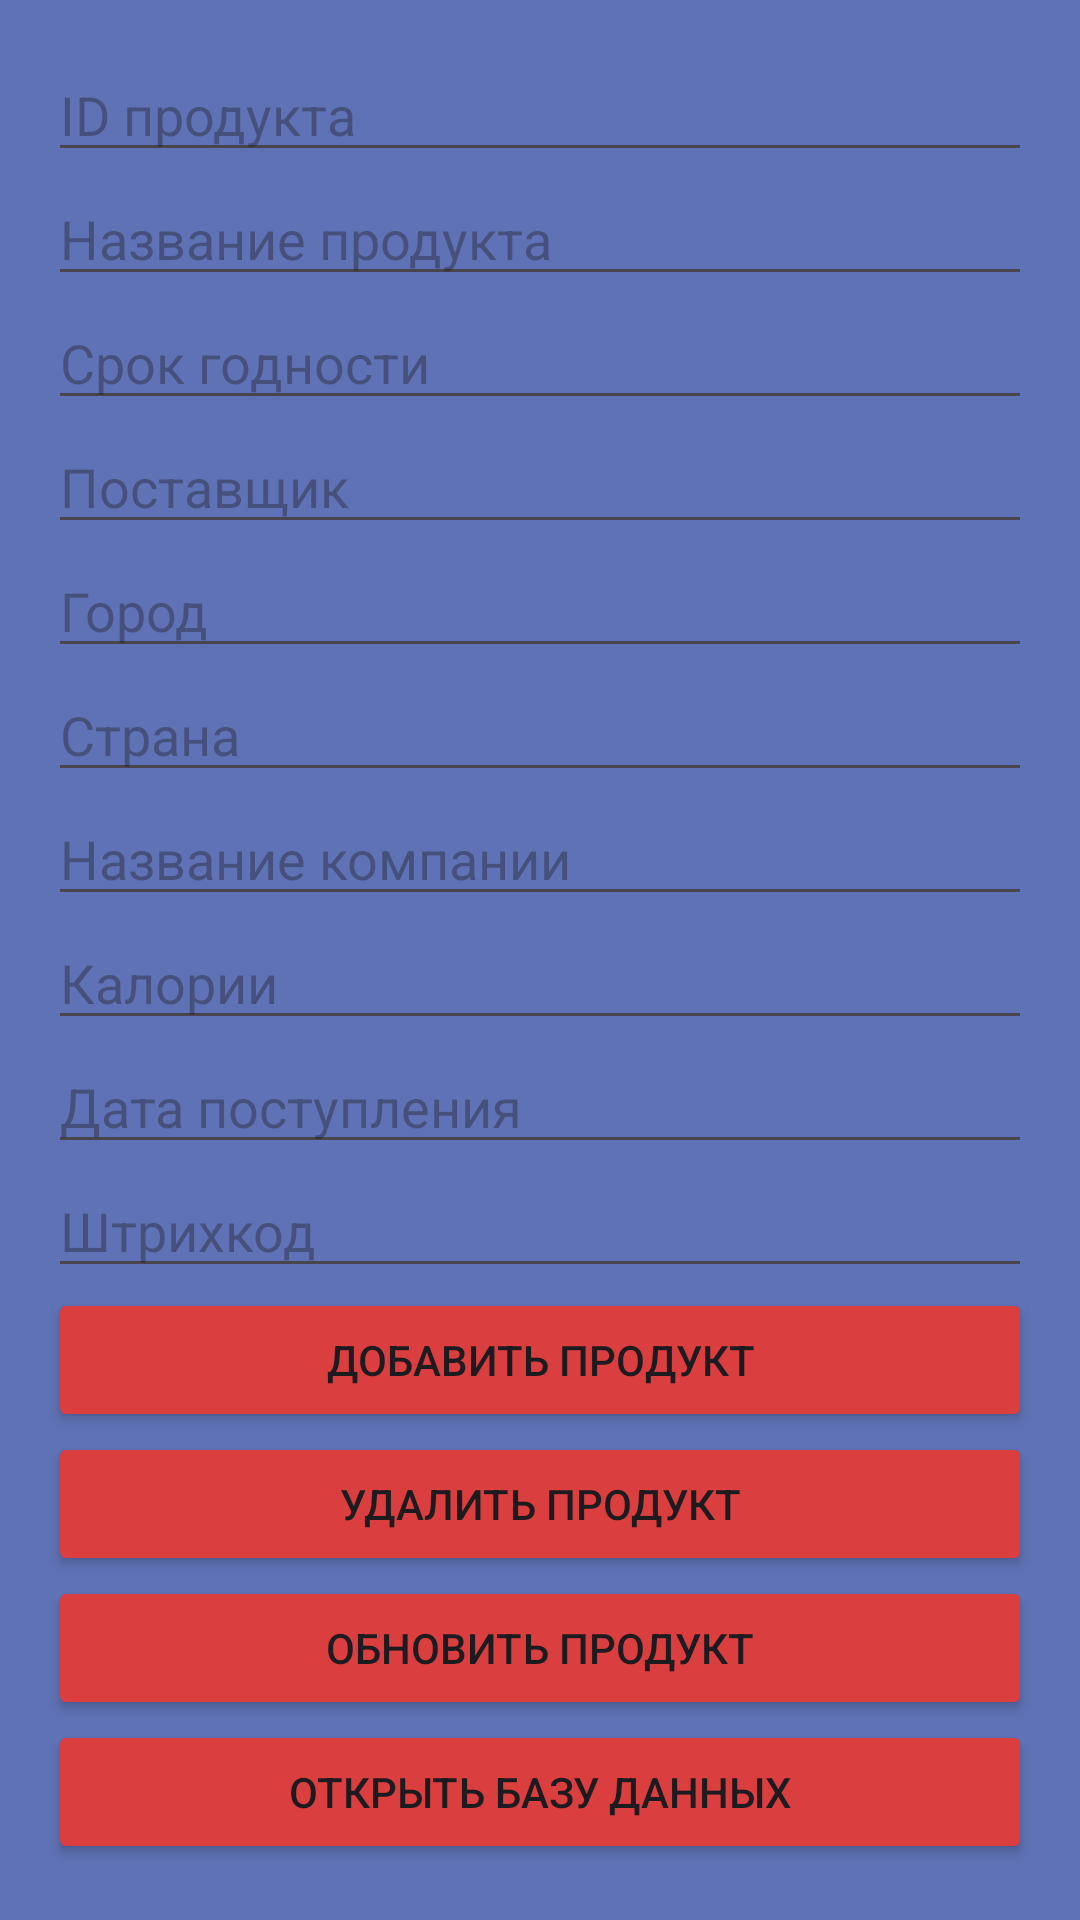

Android layout source for this screen:
<!-- AndroidManifest.xml: application theme Theme.ProductChecker -->
<!-- res/layout/activity_main.xml -->
<LinearLayout xmlns:android="http://schemas.android.com/apk/res/android"
    android:layout_width="match_parent"
    android:layout_height="match_parent"
    android:background="#F75A6EB3"
    android:orientation="vertical"
    android:padding="16dp">

    <EditText
        android:id="@+id/productId"
        android:layout_width="match_parent"
        android:layout_height="wrap_content"
        android:hint="ID продукта" />

    <EditText
        android:id="@+id/productName"
        android:layout_width="match_parent"
        android:layout_height="wrap_content"
        android:hint="Название продукта" />

    <EditText
        android:id="@+id/expirationDate"
        android:layout_width="match_parent"
        android:layout_height="wrap_content"
        android:hint="Срок годности" />

    <EditText
        android:id="@+id/supplier"
        android:layout_width="match_parent"
        android:layout_height="wrap_content"
        android:hint="Поставщик" />

    <EditText
        android:id="@+id/city"
        android:layout_width="match_parent"
        android:layout_height="wrap_content"
        android:hint="Город"
        android:textColor="#54B64D" />

    <EditText
        android:id="@+id/country"
        android:layout_width="match_parent"
        android:layout_height="wrap_content"
        android:hint="Страна" />

    <EditText
        android:id="@+id/companyName"
        android:layout_width="match_parent"
        android:layout_height="wrap_content"
        android:hint="Название компании" />

    <EditText
        android:id="@+id/calories"
        android:layout_width="match_parent"
        android:layout_height="wrap_content"
        android:hint="Калории" />

    <EditText
        android:id="@+id/receptionDate"
        android:layout_width="match_parent"
        android:layout_height="wrap_content"
        android:hint="Дата поступления" />

    <EditText
        android:id="@+id/barcode"
        android:layout_width="match_parent"
        android:layout_height="wrap_content"
        android:hint="Штрихкод" />


    <Button
        android:id="@+id/addProductButton"
        android:layout_width="match_parent"
        android:layout_height="wrap_content"
        android:backgroundTint="#DB3E3E"
        android:text="Добавить продукт" />

    <Button
        android:id="@+id/deleteProductButton"
        android:layout_width="match_parent"
        android:layout_height="wrap_content"
        android:backgroundTint="#DB3E3E"
        android:text="Удалить продукт"
        android:textColorHighlight="#67A074" />

    <Button
        android:id="@+id/updateProductButton"
        android:layout_width="match_parent"
        android:layout_height="wrap_content"
        android:backgroundTint="#DB3E3E"
        android:text="Обновить продукт" />

    <Button
        android:id="@+id/openDatabaseButton"
        android:layout_width="match_parent"
        android:layout_height="wrap_content"
        android:backgroundTint="#DB3E3E"
        android:text="Открыть базу данных" />

    <Button
        android:id="@+id/clearDatabaseButton"
        android:layout_width="match_parent"
        android:layout_height="wrap_content"
        android:backgroundTint="#DB3E3E"
        android:text="Очистить базу данных" />
</LinearLayout>
<!-- resources referenced by this layout -->
<resources>
  <style name="Theme.ProductChecker" parent="Base.Theme.ProductChecker" />
  <style name="Base.Theme.ProductChecker" parent="Theme.Material3.DayNight.NoActionBar">
          
          
      </style>
</resources>
